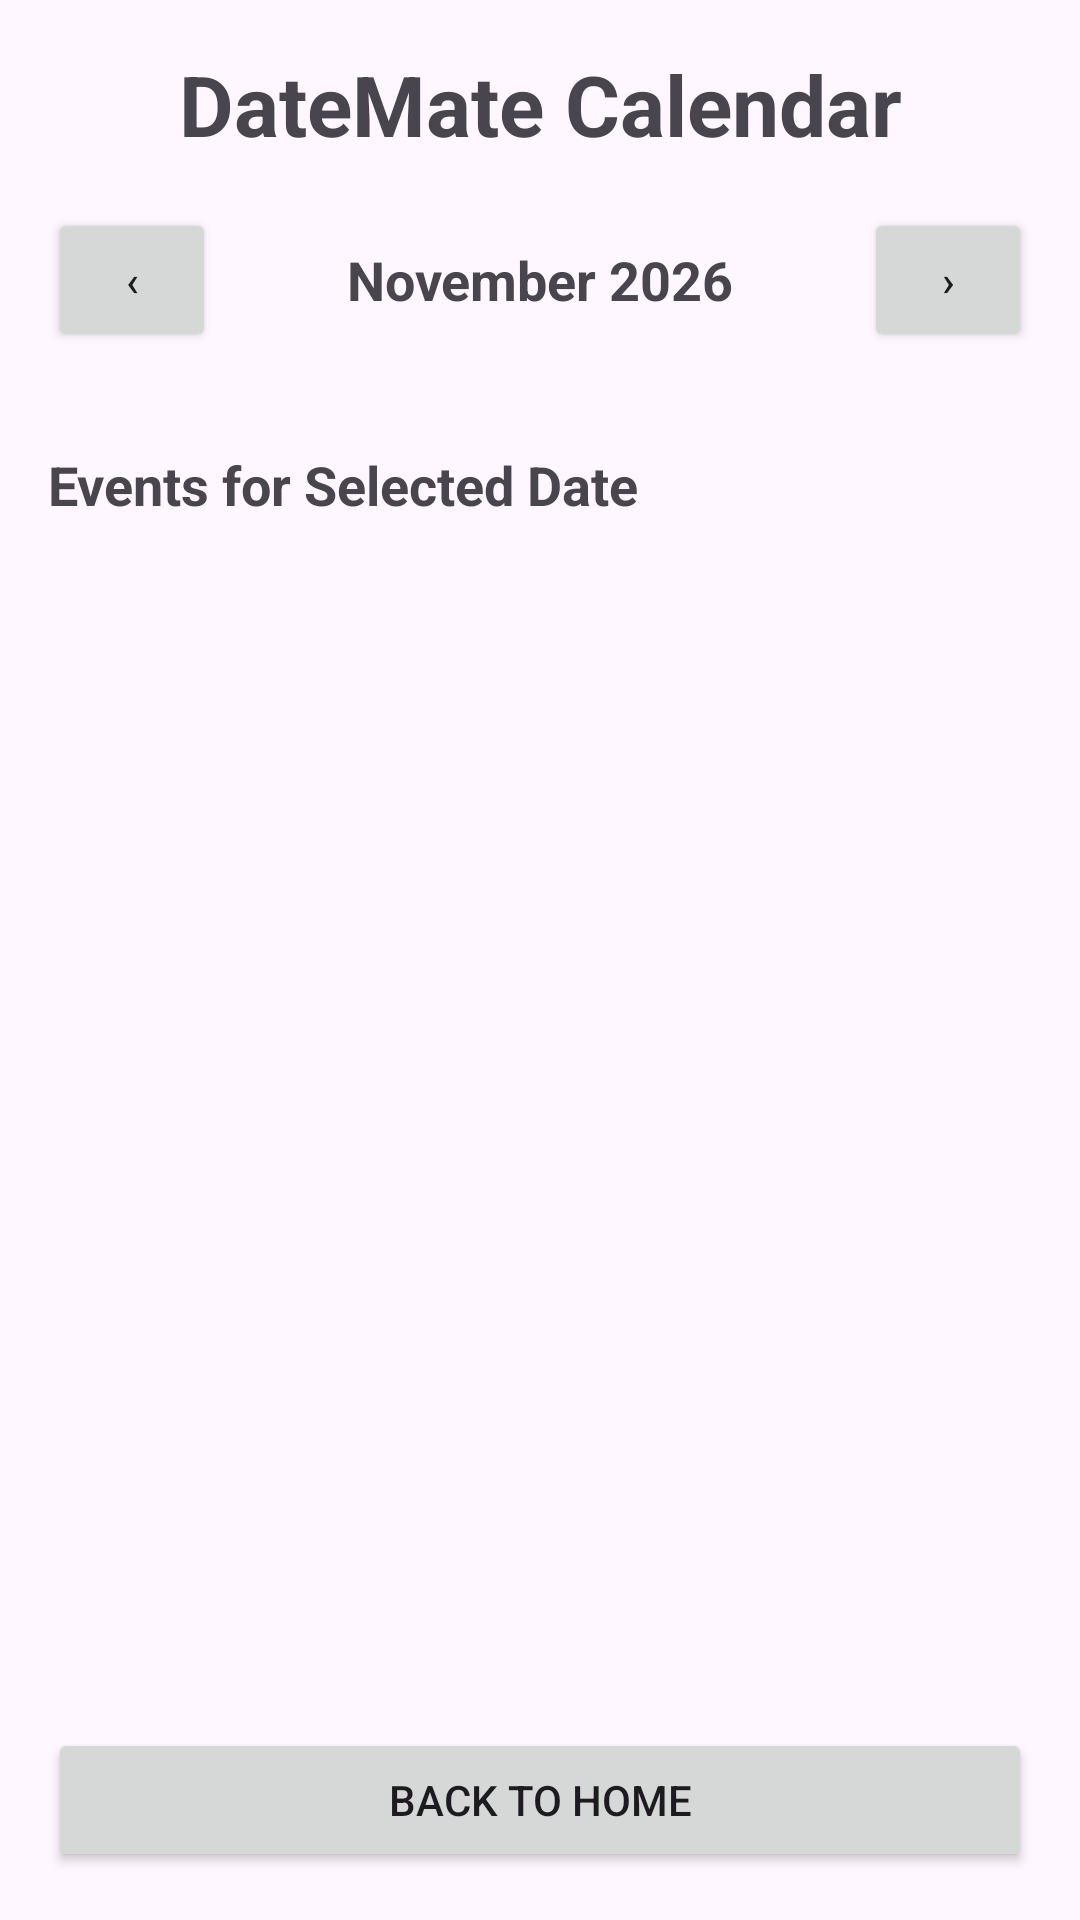

Write the Android layout XML for this screen, with the resource values it uses.
<!-- AndroidManifest.xml: application theme Theme.EventTrackingAppNishaBrown -->
<!-- res/layout/activity_calendar.xml -->
<?xml version="1.0" encoding="utf-8"?>
<androidx.constraintlayout.widget.ConstraintLayout
    xmlns:android="http://schemas.android.com/apk/res/android"
    xmlns:app="http://schemas.android.com/apk/res-auto"
    android:id="@+id/calendarContent"
    android:layout_width="match_parent"
    android:layout_height="match_parent"
    android:padding="16dp">

    
    <TextView
        android:id="@+id/textCalendarTitle"
        android:layout_width="0dp"
        android:layout_height="wrap_content"
        android:gravity="center"
        android:text="DateMate Calendar"
        android:textSize="28sp"
        android:textStyle="bold"
        app:layout_constraintTop_toTopOf="parent"
        app:layout_constraintStart_toStartOf="parent"
        app:layout_constraintEnd_toEndOf="parent" />

    
    <LinearLayout
        android:id="@+id/layoutMonthNavigation"
        android:layout_width="0dp"
        android:layout_height="wrap_content"
        android:layout_marginTop="16dp"
        android:gravity="center_vertical"
        android:orientation="horizontal"
        app:layout_constraintTop_toBottomOf="@id/textCalendarTitle"
        app:layout_constraintStart_toStartOf="parent"
        app:layout_constraintEnd_toEndOf="parent">

        <Button
            android:id="@+id/buttonPreviousMonth"
            android:layout_width="56dp"
            android:layout_height="wrap_content"
            android:text="‹"
            android:contentDescription="Previous month" />

        <TextView
            android:id="@+id/textDisplayedMonth"
            android:layout_width="0dp"
            android:layout_height="wrap_content"
            android:layout_weight="1"
            android:gravity="center"
            android:text="November 2026"
            android:textSize="18sp"
            android:textStyle="bold" />

        <Button
            android:id="@+id/buttonNextMonth"
            android:layout_width="56dp"
            android:layout_height="wrap_content"
            android:text="›"
            android:contentDescription="Next month" />

    </LinearLayout>

    
    <GridLayout
        android:id="@+id/calendarGrid"
        android:layout_width="0dp"
        android:layout_height="wrap_content"
        android:layout_marginTop="16dp"
        android:columnCount="7"
        android:orientation="horizontal"
        app:layout_constraintTop_toBottomOf="@id/layoutMonthNavigation"
        app:layout_constraintStart_toStartOf="parent"
        app:layout_constraintEnd_toEndOf="parent" />

    
    <TextView
        android:id="@+id/textSelectedDate"
        android:layout_width="0dp"
        android:layout_height="wrap_content"
        android:layout_marginTop="16dp"
        android:text="Events for Selected Date"
        android:textSize="18sp"
        android:textStyle="bold"
        app:layout_constraintTop_toBottomOf="@id/calendarGrid"
        app:layout_constraintStart_toStartOf="parent"
        app:layout_constraintEnd_toEndOf="parent" />

    
    <ScrollView
        android:id="@+id/scrollCalendarEvents"
        android:layout_width="0dp"
        android:layout_height="0dp"
        android:layout_marginTop="8dp"
        android:fillViewport="true"
        android:scrollbars="vertical"
        app:layout_constraintTop_toBottomOf="@id/textSelectedDate"
        app:layout_constraintBottom_toTopOf="@id/buttonBackHome"
        app:layout_constraintStart_toStartOf="parent"
        app:layout_constraintEnd_toEndOf="parent">

        
        <LinearLayout
            android:id="@+id/layoutCalendarEvents"
            android:layout_width="match_parent"
            android:layout_height="wrap_content"
            android:orientation="vertical" />

    </ScrollView>

    
    <Button
        android:id="@+id/buttonBackHome"
        android:layout_width="0dp"
        android:layout_height="wrap_content"
        android:layout_marginTop="8dp"
        android:text="Back to Home"
        app:layout_constraintBottom_toBottomOf="parent"
        app:layout_constraintStart_toStartOf="parent"
        app:layout_constraintEnd_toEndOf="parent" />

</androidx.constraintlayout.widget.ConstraintLayout>
<!-- resources referenced by this layout -->
<resources>
  <style name="Theme.EventTrackingAppNishaBrown" parent="Base.Theme.EventTrackingAppNishaBrown" />
  <style name="Base.Theme.EventTrackingAppNishaBrown" parent="Theme.Material3.DayNight.NoActionBar">
          
          
      </style>
</resources>
